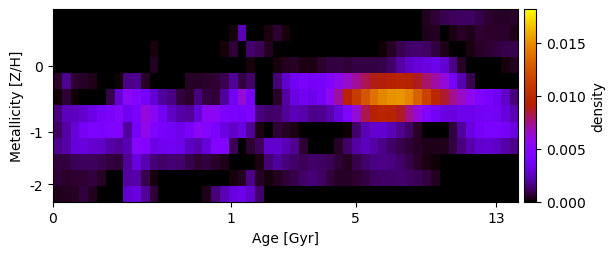

Values plotted in this chart, from the file beside it:
-3.686217730798864488e-19, 4.108352505784038431e-19, 9.020174849469245481e-20, -3.045429347901858300e-20, 3.144181826697374800e-20, -1.570359602101257266e-19, 8.961290573690329767e-20, 1.128692055624166184e-19, 6.132837891824868549e-19, 2.739535684509315978e-19, 2.635735735413456729e-19, -2.960649283126477774e-19, -6.516929722086101578e-20, -1.093573269213560449e-19, 2.654754922672087359e-20, -1.738794106496384547e-20, -2.127031562174411986e-19, 4.946794133293462846e-20, 3.395952904646047770e-20, -3.437892053249150503e-20, -1.343232241060373283e-19, 8.647204681788451400e-19, -2.337045281885276139e-19, 2.232479878302213991e-18
4.401220487127836650e-19, -5.604643309289518315e-20, -6.376623591796692882e-20, 3.285467823649215750e-19, -8.183223721947424113e-19, 7.652605170461753157e-19, 2.084842072637909228e-19, -4.506312343948466834e-19, -7.716218011104020243e-19, 2.107527768935194599e-19, 5.351806210922266798e-19, -1.606766530775018597e-19, 7.956884412286254027e-19, -1.867349001559226751e-19, 2.046808243539745280e-20, 5.090038439417731730e-19, -3.582639798826387760e-20, -3.333865328301101773e-19, 8.435364012437584760e-19, -3.307676734875542008e-22, 1.855648128000644099e-04, 2.367094746414148947e-03, 3.430866959867294448e-20, 5.896040893308082957e-05
-1.857581007121375639e-19, 1.447518610930547657e-19, -4.157713696994219960e-20, -1.776561047792217944e-19, -3.088436833560229513e-19, -4.594314172875803598e-19, 2.391011582850444747e-20, 4.515911379535779968e-19, 1.562608509514857133e-18, -6.114404605416336249e-19, 1.339661649769955610e-20, 1.823742898726705302e-04, -6.281471983983738572e-21, -7.711358622963351156e-20, 6.427523887439290291e-19, -6.839288938156195328e-19, 1.256333323994146374e-18, 4.744264736717604705e-19, 8.047199850847274628e-20, 1.986519805696612413e-04, 6.879723676590334455e-04, 1.170927409198764348e-19, 1.287214986498818681e-03, 1.002470069278428143e-03
4.218379805469911738e-19, -2.508317764159582911e-19, -9.166713153905023903e-21, 1.421191744914771857e-19, -3.122144121705080641e-20, -1.940741861960536354e-20, 1.366489920821615114e-19, 7.446072982809445993e-19, 4.325771326041508345e-21, -4.563593324745678323e-19, -1.083369482191329334e-20, 3.593858911274004295e-04, 6.993478660961040316e-20, -1.756999123191967153e-21, -2.203876901458304629e-19, -3.468350124552427392e-20, 3.850928290727331167e-19, 3.486074561556515113e-19, -1.879937124660651613e-18, -1.234378205460377865e-18, -2.563789478748595571e-18, -3.758421814067284628e-19, 1.873516471284884257e-04, 8.244008113748457107e-20
5.441864614101161665e-04, 1.721568459899389765e-03, 5.887481400889238003e-04, 4.266958872291202976e-04, 2.867476123353027541e-04, -1.068266019743049246e-19, 1.331907870644889055e-18, 8.942459894286496622e-05, 1.637810675641713978e-03, 1.754954998020324128e-03, 4.789823611654752148e-04, 8.584759449263848353e-06, -2.791683480327200996e-19, -3.377790217122263095e-20, 8.224612602582732558e-20, 4.805802606827570475e-04, 4.717289370065958832e-04, 5.155096522990137813e-04, 6.176990851731268889e-04, 9.618065626761724196e-04, 1.908238166597242980e-03, 8.146922866630665469e-04, 1.259077010204646746e-03, 6.960338364037439294e-20
1.156248024138362390e-04, 7.072526876059993849e-04, 1.264715453814625550e-04, 4.784024469660882261e-20, -1.685780743450592571e-18, -8.890580495982058104e-19, 9.086989269609549273e-04, 2.909408529451543851e-03, 5.392702144629449995e-03, 4.740858414211466913e-03, 3.802894879895375117e-03, 2.809644610921974497e-03, 1.980561825505852518e-03, 1.588126562262640994e-03, 7.167959290651305980e-04, 5.556251655013758626e-04, 1.556373777337628946e-03, 8.269510912413668155e-04, 7.090251070948389196e-04, 1.923750575239816830e-03, 3.767861372412953727e-03, 6.253357401846580503e-03, 3.976927127074684869e-03, 1.178416706201990077e-18
1.526593457109270491e-03, 2.437533279683323784e-03, 2.436015150003918717e-03, 2.745687122459480184e-03, 3.253704208154305916e-03, 3.820492922559926008e-03, 4.266350733156788234e-03, 4.909337979719725215e-03, 3.581938817078711337e-03, 4.299097731728619524e-03, 6.109040327569217020e-03, 5.254246722903959527e-03, 3.652179334782412919e-03, 2.576466838299860430e-03, 2.076340730085245168e-03, 1.908590621822039762e-03, 3.054163100759382105e-03, 5.447717467971639228e-03, 5.341427048508607875e-03, 4.518674984965797593e-03, 4.271539906446348948e-03, 4.021405060766480855e-03, 4.457487143471239657e-03, 1.518517666175947566e-03
1.177228352423698729e-03, 2.046237862935429939e-03, 2.970677441668340482e-03, 3.898045234052948185e-03, 4.467392670675118457e-03, 4.256792307299599523e-03, 4.589126500768066566e-03, 4.613185662337660961e-03, 1.945689569242269002e-03, 4.039127842397602190e-03, 5.765044366540086895e-03, 4.565898909504321340e-03, 4.058948207872908713e-03, 3.834901837092100432e-03, 3.365397930229187522e-03, 4.108487254899501756e-03, 5.392739556830823330e-03, 4.960393192701167096e-03, 4.294526040356893073e-03, 3.160213581897830526e-03, 2.668005960635666269e-03, 3.128468137770362527e-03, 1.915665392633245567e-03, 2.517819113992521502e-04
1.749529534839003482e-03, 2.094508650025812390e-03, 3.017212570148466652e-03, 3.058190687969245501e-03, 2.836435110798564765e-03, 2.671800096890274232e-03, 2.091579620811998691e-03, 1.902837383978394975e-03, 2.326910562419998336e-03, 5.167078021953836614e-03, 4.804737226662890610e-03, 3.317769008296586868e-03, 3.486350434778474113e-03, 3.716962093004812923e-03, 3.347986837019188179e-03, 2.552091270221314330e-03, 2.217820762550099575e-03, 3.001183206903664490e-03, 4.822274189655780322e-03, 4.694224925131455263e-03, 1.056407477901589054e-03, 1.353484677789685518e-19, 5.903119438820010351e-04, 1.092312963480061589e-03
7.720719904461941776e-04, 7.693070393099708587e-04, 1.040507610813570273e-03, 1.075879105049164968e-03, 1.136906117955512356e-03, 9.592946952960341479e-04, 7.468960693258992279e-04, 7.094193684233290409e-04, 1.881611487192080562e-03, 3.123262882780141001e-03, 2.246936393415294424e-03, 1.410926570308281133e-03, 1.243630291396820861e-03, 1.420856226107901138e-03, 1.303398890104197480e-03, 8.669190796811917241e-04, 6.146634511773910138e-04, 7.192899988593737031e-04, 5.404114161136835221e-04, 3.254951529339014638e-04, -7.618506257985351377e-19, -1.841794147413126124e-18, 8.674690531654541108e-20, 2.443141523754603184e-04
6.567668760424071614e-04, 5.415550613209341039e-04, 5.777661341262529211e-04, 5.705788015198032985e-04, 7.349142208141106261e-04, 4.395165634648463262e-04, 2.589236046475740626e-20, -9.360820899479069106e-19, 2.006688312631299282e-03, 2.112825617072683348e-03, 9.093434804981774446e-04, 1.862745900827377714e-04, 4.727977610141310789e-19, 1.435250910040921745e-21, 3.315249875304581973e-19, -7.269357142777951884e-19, 2.757235205668915634e-19, 5.527561672254267188e-19, 1.134557877941327657e-18, 6.341924021983285822e-06, 1.853303828947282553e-04, 4.042930336103915559e-04, 1.676234696894546164e-03, 4.287639090585633169e-04
3.483324749263626394e-04, 3.572370671646072585e-04, 4.746002599521534880e-04, 7.288127295416765416e-04, 3.819869919926588181e-04, 1.140894902777283653e-20, -9.841944423041215531e-19, 3.755018412440468082e-21, 2.828111323880416750e-03, 3.084837267436881230e-03, 1.887362185882056126e-03, 7.100926886564550532e-04, -6.380957730043173664e-21, 1.745761727820964353e-18, -8.503775450842193727e-19, 6.295694235817650698e-19, 9.427706087833559364e-19, 2.923186171773787178e-04, 1.441827790206297658e-03, 2.332769273580621427e-03, 3.101858446950431832e-03, 3.368251180467984798e-03, 2.742039404172843999e-03, 1.287914379607166043e-03
